Labelled photos from "patch_dataset", an image-classification folder in anurag3401/High_Resolution_Histopathology_AI. The possible labels are: benign, malignant.

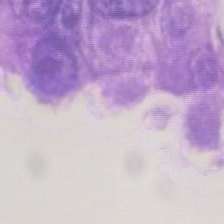
Label: malignant

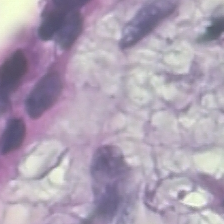
Label: benign

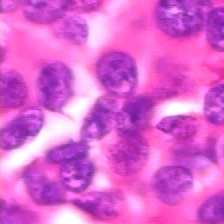
Label: malignant

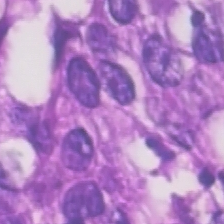
Label: malignant

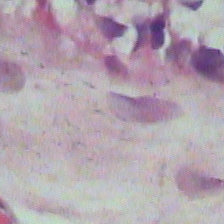
Label: benign

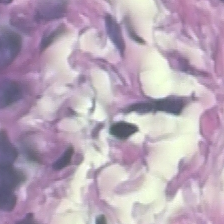
Label: benign
